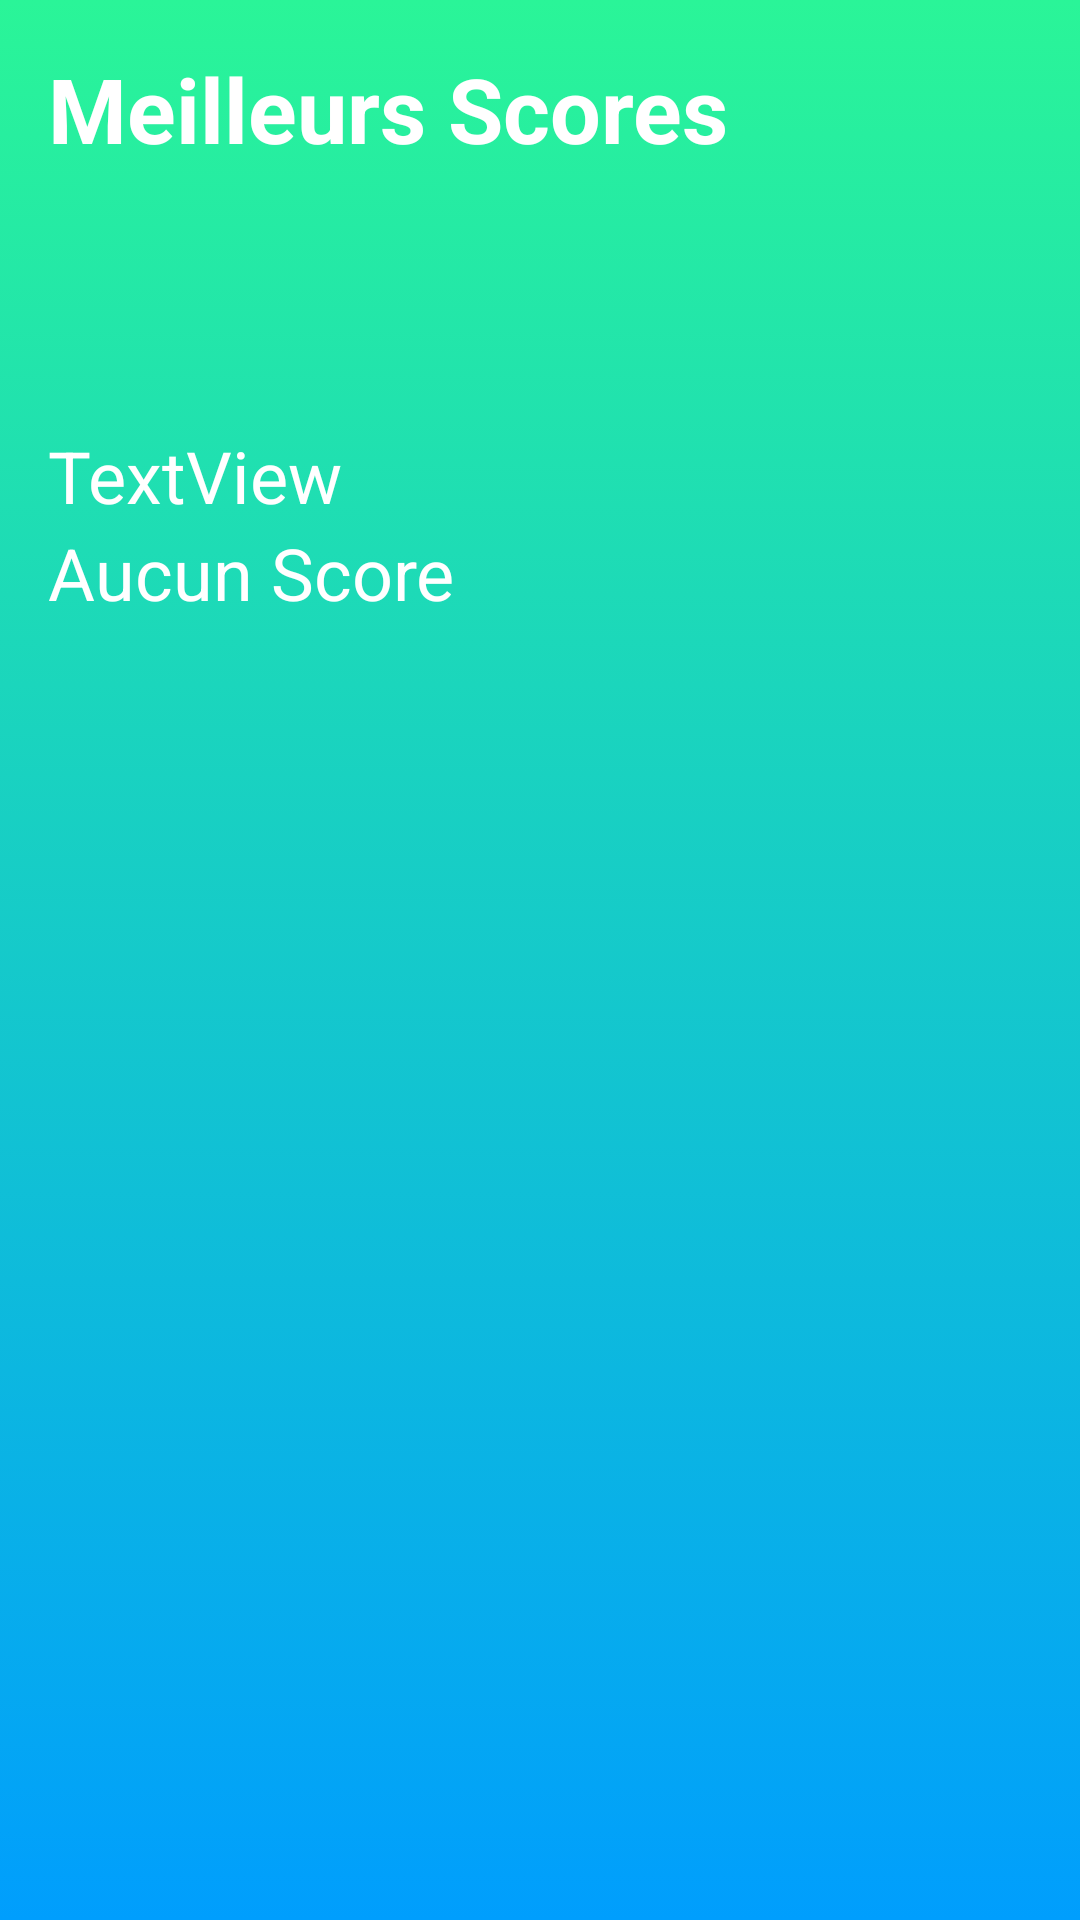

This screen was rendered from an Android layout file. Write that file and the resources it references.
<!-- AndroidManifest.xml: application theme Theme.JeuCalculFINAL -->
<!-- res/layout/activity_score.xml -->
<?xml version="1.0" encoding="utf-8"?>
<LinearLayout xmlns:android="http://schemas.android.com/apk/res/android"
    android:orientation="vertical"
    android:layout_width="match_parent"
    android:layout_height="match_parent"
    android:background="@drawable/gradiant_background"
    android:padding="16dp">

    <TextView
        android:id="@+id/title"
        android:layout_width="wrap_content"
        android:layout_height="wrap_content"
        android:text="@string/text_meilleurs_scores"
        android:textSize="30sp"
        android:textStyle="bold"
        android:textColor="@color/white"
        android:layout_marginBottom="16dp"/>

    <Space
        android:layout_width="match_parent"
        android:layout_height="70dp" />

    <TextView
        android:id="@+id/text_pseudo1"
        android:layout_width="match_parent"
        android:layout_height="wrap_content"
        android:textSize="24sp"
        android:textColor="@color/white"
        android:text="TextView" />

    <TextView
        android:id="@+id/text_score_1"
        android:layout_width="wrap_content"
        android:layout_height="wrap_content"
        android:text="Aucun Score"
        android:textSize="24sp"
        android:textColor="@color/white"
        android:layout_marginBottom="16dp"/>

    <Space
        android:layout_width="match_parent"
        android:layout_height="24dp" />

    <TextView
        android:id="@+id/text_pseudo2"
        android:layout_width="match_parent"
        android:layout_height="wrap_content"
        android:textSize="24sp"
        android:textColor="@color/white"
        android:text="" />

    <TextView
        android:id="@+id/text_score_2"
        android:layout_width="wrap_content"
        android:layout_height="wrap_content"
        android:text=""
        android:textSize="24sp"
        android:textColor="@color/white"
        android:layout_marginBottom="16dp"/>

    <Space
        android:layout_width="match_parent"
        android:layout_height="24dp" />

    <TextView
        android:id="@+id/text_pseudo3"
        android:layout_width="match_parent"
        android:layout_height="wrap_content"
        android:textSize="24sp"
        android:textColor="@color/white"
        android:text="" />

    <TextView
        android:id="@+id/text_score_3"
        android:layout_width="wrap_content"
        android:layout_height="wrap_content"
        android:text=""
        android:textSize="24sp"
        android:textColor="@color/white"
        android:layout_marginBottom="16dp"/>

    <Space
        android:layout_width="match_parent"
        android:layout_height="24dp" />

    <TextView
        android:id="@+id/text_pseudo4"
        android:layout_width="match_parent"
        android:layout_height="wrap_content"
        android:textSize="24sp"
        android:textColor="@color/white"
        android:text="" />

    <TextView
        android:id="@+id/text_score_4"
        android:layout_width="wrap_content"
        android:layout_height="wrap_content"
        android:text=""
        android:textSize="24sp"
        android:textColor="@color/white"
        android:layout_marginBottom="16dp"/>

    <Space
        android:layout_width="match_parent"
        android:layout_height="24dp" />

    <TextView
        android:id="@+id/text_pseudo5"
        android:layout_width="match_parent"
        android:layout_height="wrap_content"
        android:textSize="24sp"
        android:textColor="@color/white"
        android:text="" />

    <TextView
        android:id="@+id/text_score_5"
        android:layout_width="wrap_content"
        android:layout_height="wrap_content"
        android:text=""
        android:textSize="24sp"
        android:textColor="@color/white"
        android:layout_marginBottom="16dp"/>


</LinearLayout>
<!-- resources referenced by this layout -->
<resources>
  <!-- drawable gradiant_background (drawable) -->
  <?xml version="1.0" encoding="utf-8"?>
  <selector xmlns:android="http://schemas.android.com/apk/res/android">
  <item>
      <shape>
          <gradient
              android:angle="90"
              android:startColor="#009efd"
              android:endColor="#2af598"
              android:type="linear"
  
              ></gradient>
      </shape>
  </item>
  </selector>
  <string name="text_meilleurs_scores">Meilleurs Scores</string>
  <style name="Theme.JeuCalculFINAL" parent="Theme.MaterialComponents.DayNight.NoActionBar">
          
          <item name="colorPrimary">@color/purple_500</item>
          <item name="colorPrimaryVariant">@color/purple_700</item>
          <item name="colorOnPrimary">@color/white</item>
          
          <item name="colorSecondary">@color/teal_200</item>
          <item name="colorSecondaryVariant">@color/teal_700</item>
          <item name="colorOnSecondary">@color/black</item>
          
          <item name="android:statusBarColor">?attr/colorPrimaryVariant</item>
          
      </style>
  <!-- not gathered from this repository: default colours our renderer supplied (Android Studio template values) -->
  <color name="purple_500">#FF6200EE</color>
  <color name="purple_700">#FF3700B3</color>
  <color name="teal_200">#FF03DAC5</color>
  <color name="teal_700">#FF018786</color>
  <color name="black">#FF000000</color>
  <color name="white">#FFFFFFFF</color>
</resources>
